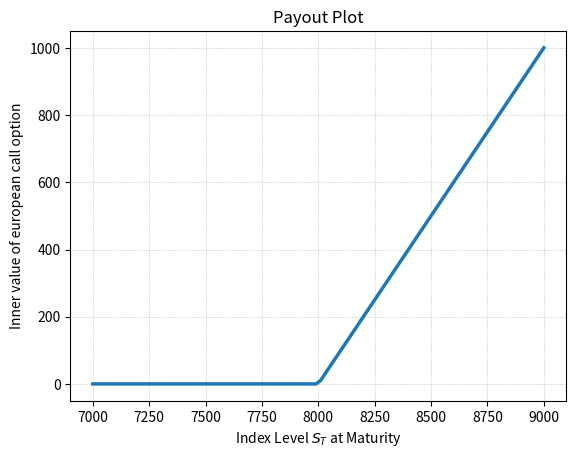

Generate this figure with matplotlib: (Note: this script raises an exception after producing the figure.)
#!/usr/bin/env python
# coding: utf-8

# In[29]:


import numpy as np
import matplotlib.pyplot as plt
from scipy.stats import norm
from math import *

K = 8000
S = np.linspace(7000, 9000, 100)
h = np.maximum(S-K,0)

plt.figure()
plt.plot(S, h, lw=2.5)
plt.ylabel('Inner value of european call option')
plt.xlabel('Index Level $S_T$ at Maturity')
plt.title('Payout Plot')
plt.grid(True, lw=0.5, ls= ':')
plt.show()


# In[55]:


class Option:
    def __init__(self, spot, strike, t_0, T, rate, vol):
        self.spot = spot
        self.strike = strike
        self.t_0 = t_0
        self.T = T
        self.rate = rate
        self.vol = vol
        
    def reset_param(self, spot, strike, t_0, T, rate, vol):
        self.spot = spot
        self.strike = strike
        self.t_0 = t_0
        self.T = T
        self.rate = rate
        self.vol = vol
    
    
    def _N_func(self, x):
        return norm.cdf(x)
    
    
    def d_1(self):
        # Let's rewrite variables for return funciton to look more readable
        spot, strike, rate, vol, T, t_0 = self.spot, self.strike, self.rate, self.vol, self.T, self.t_0
        
        return (log(spot/strike) + (rate + (vol ** 2.0)/2.0)*T)/(vol * sqrt(T-t_0))
    
    
    def d_2(self):
        # Let's rewrite variables for return funciton to look more readable
        vol, T, t_0 = self.vol, self.T, self.t_0
        
        return self.d_1() - vol * sqrt(T-t_0)
    
    
    def BSM_price(self):
        # Let's rewrite variables for return funciton to look more readable
        spot, strike, rate, T, t_0 = self.spot, self.strike, self.rate, self.T, self.t_0
        
        return self._N_func(self.d_1())*spot - strike*e(-rate*(T-t_0))*self._N_func(self.d_2())


# In[56]:


K = 8000
S = np.linspace(7000, 9000, 100)
h = np.maximum(S-K,0)

r = 0.025
vol = 0.2
t_0 = 0.0
T = 1.0
S_0 =8000
Option(S_0, K, t_0, T, r, vol).BSM_price()
#bsm = [Option(S_0, K, t_0, T, r, vol).BSM_price() for S_0 in S] 

plt.figure()
plt.plot(S, h, lw=2.5)
plt.ylabel('Inner value of european call option')
plt.xlabel('Index Level $S_T$ at Maturity')
plt.title('Payout Plot')
plt.grid(True, lw=0.5, ls= ':')
plt.show()


# In[32]:


log(e)


# In[34]:


sqrt(4)


# In[ ]:




